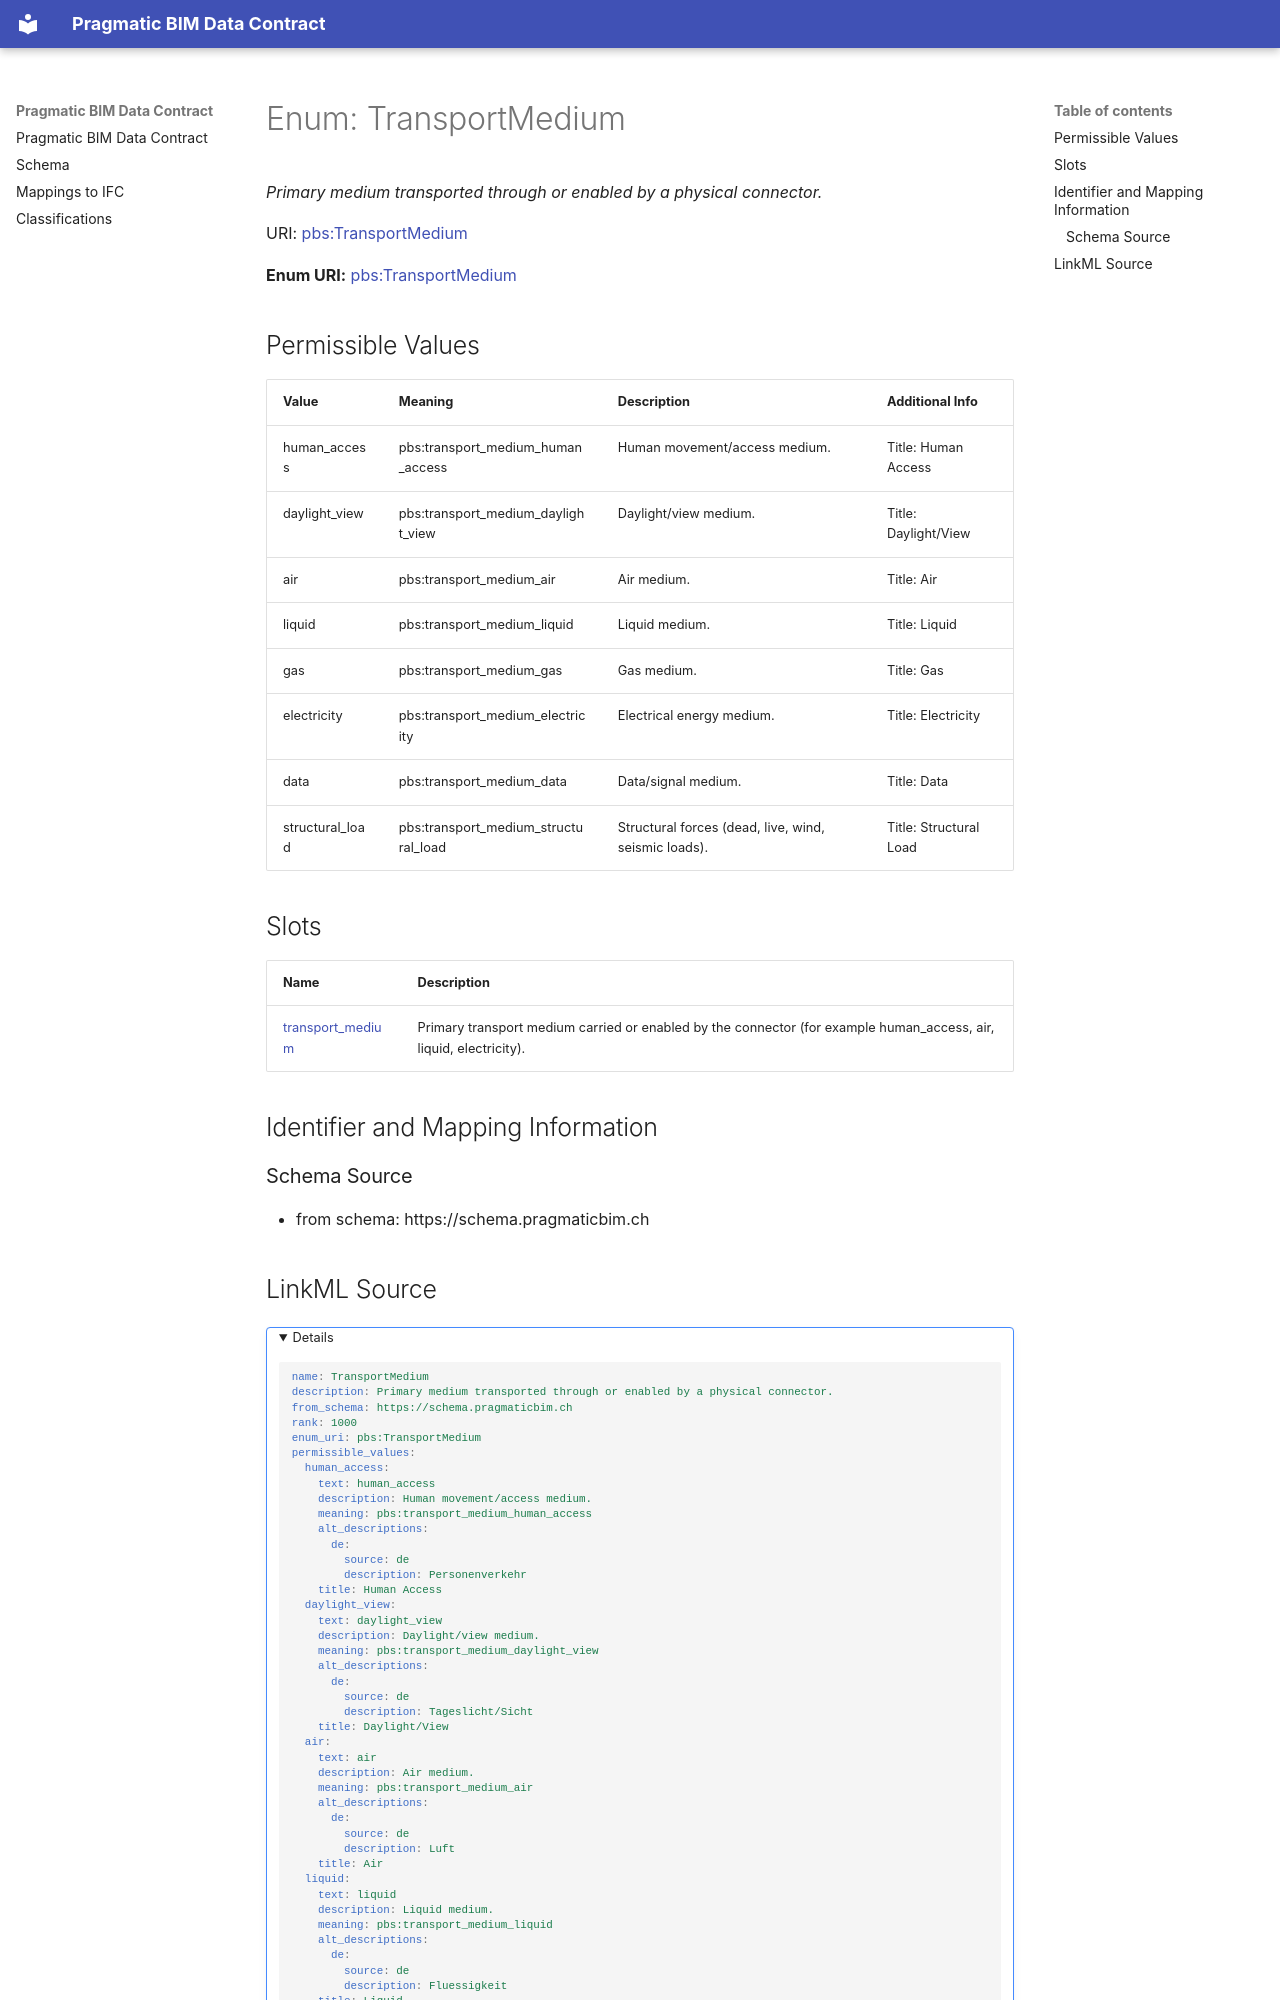

repository: pragmaticBIM/pragmatic-bim-data-contract · page: schema/TransportMedium.html · generator: mkdocs

---
search:
  boost: 2.0
---


# Enum: TransportMedium 




_Primary medium transported through or enabled by a physical connector._



<div data-search-exclude markdown="1">

URI: [pbs:TransportMedium](https://schema.pragmaticbim.ch/TransportMedium)

**Enum URI:** [pbs:TransportMedium](https://schema.pragmaticbim.ch/TransportMedium)


## Permissible Values
| Value | Meaning | Description | Additional Info |
| --- | --- | --- | --- |
| human_access | pbs:transport_medium_human_access | Human movement/access medium. | Title: Human Access<br>|
| daylight_view | pbs:transport_medium_daylight_view | Daylight/view medium. | Title: Daylight/View<br>|
| air | pbs:transport_medium_air | Air medium. | Title: Air<br>|
| liquid | pbs:transport_medium_liquid | Liquid medium. | Title: Liquid<br>|
| gas | pbs:transport_medium_gas | Gas medium. | Title: Gas<br>|
| electricity | pbs:transport_medium_electricity | Electrical energy medium. | Title: Electricity<br>|
| data | pbs:transport_medium_data | Data/signal medium. | Title: Data<br>|
| structural_load | pbs:transport_medium_structural_load | Structural forces (dead, live, wind, seismic loads). | Title: Structural Load<br>|




## Slots

| Name | Description |
| ---  | --- |
| [transport_medium](transport_medium.md) | Primary transport medium carried or enabled by the connector (for example human_access, air, liquid, electricity). |










## Identifier and Mapping Information





### Schema Source


* from schema: https://schema.pragmaticbim.ch
